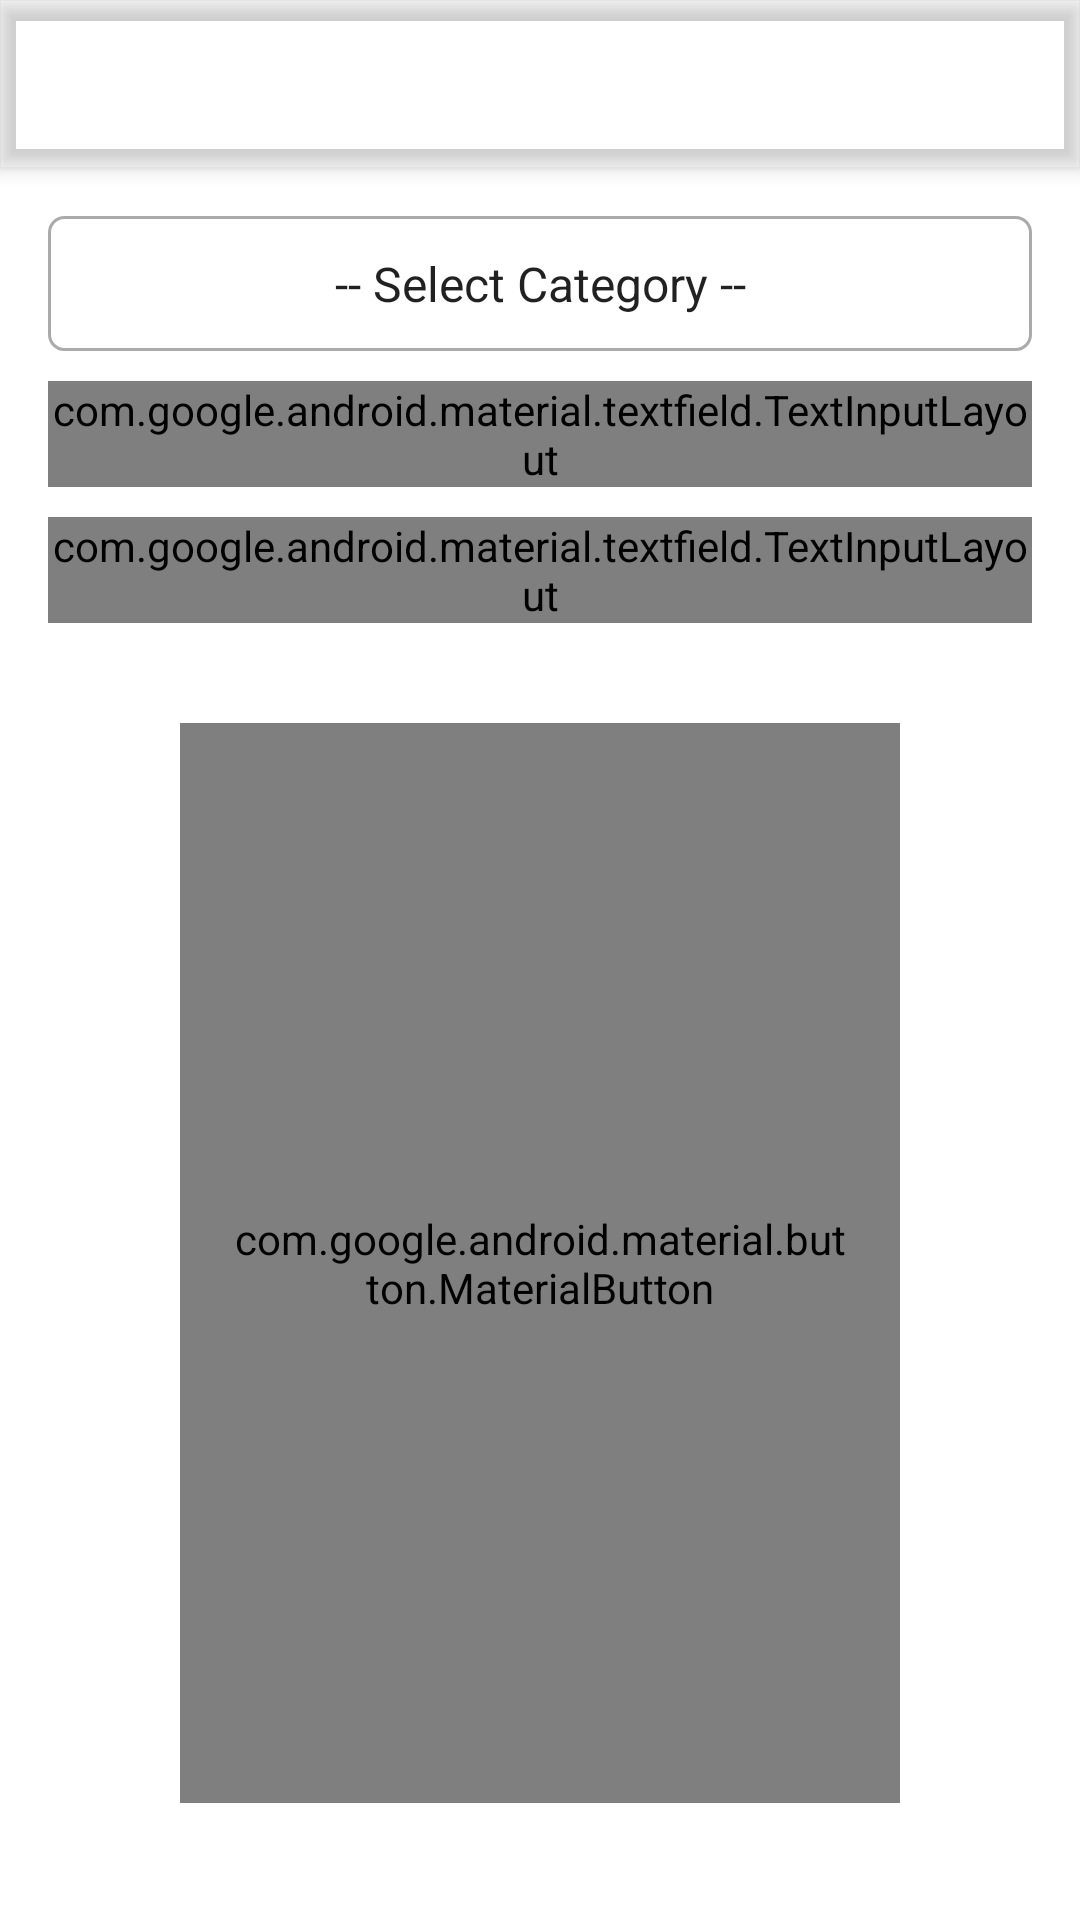

Write the Android layout XML for this screen, with the resource values it uses.
<!-- AndroidManifest.xml: application theme AppTheme -->
<!-- res/layout/prompt_upload_wallpaper.xml -->
<?xml version="1.0" encoding="utf-8"?>
<layout xmlns:android="http://schemas.android.com/apk/res/android"
        xmlns:app="http://schemas.android.com/apk/res-auto"
        xmlns:tools="http://schemas.android.com/tools">

    <androidx.coordinatorlayout.widget.CoordinatorLayout
            android:layout_width="match_parent"
            android:layout_height="match_parent"
            android:fitsSystemWindows="true"
            android:background="@android:color/white"
            tools:context=".app.ui.account.AccountActivity">

        <com.google.android.material.appbar.AppBarLayout
                android:id="@+id/appbar"
                android:layout_width="match_parent"
                android:layout_height="wrap_content"
                android:background="@drawable/appbar_bg_gradient"
                android:theme="@style/AppTheme.AppBarOverlay">

            <androidx.appcompat.widget.Toolbar
                    android:id="@+id/toolbar"
                    android:layout_width="match_parent"
                    android:layout_height="?attr/actionBarSize"
                    app:contentInsetStartWithNavigation="0dp"
                    app:popupTheme="@style/AppTheme.PopupOverlay" />
        </com.google.android.material.appbar.AppBarLayout>

        <androidx.core.widget.NestedScrollView
                app:layout_behavior="@string/appbar_scrolling_view_behavior"
                android:layout_width="match_parent"
                android:layout_height="match_parent"
                android:fillViewport="true">

            <androidx.constraintlayout.widget.ConstraintLayout
                    android:layout_width="match_parent"
                    android:layout_height="match_parent"
                    android:padding="@dimen/default_space">

                <Spinner
                        android:id="@+id/sp_tag"
                        android:layout_width="0dp"
                        android:layout_height="45dp"
                        android:background="@drawable/shape_rect_selector"
                        android:entries="@array/categories"
                        android:textAlignment="center"
                        android:popupBackground="@color/colorPrimary"
                        app:layout_constraintStart_toStartOf="parent"
                        app:layout_constraintTop_toTopOf="parent"
                        app:layout_constraintEnd_toEndOf="parent"
                        app:layout_constraintBottom_toTopOf="@+id/til_title"/>

                <com.google.android.material.textfield.TextInputLayout
                        android:id="@+id/til_title"
                        android:layout_width="0dp"
                        android:layout_height="wrap_content"
                        android:layout_marginTop="@dimen/space_10"
                        style="@style/Widget.MaterialComponents.TextInputLayout.OutlinedBox.Dense"
                        android:hint="@string/hint_title"
                        android:textColorHint="@android:color/darker_gray"
                        app:layout_constraintStart_toStartOf="parent"
                        app:layout_constraintTop_toBottomOf="@+id/sp_tag"
                        app:layout_constraintEnd_toEndOf="parent"
                        app:layout_constraintBottom_toTopOf="@+id/til_price">

                    <com.google.android.material.textfield.TextInputEditText
                            android:id="@+id/et_title"
                            android:layout_width="match_parent"
                            android:layout_height="wrap_content"/>
                </com.google.android.material.textfield.TextInputLayout>



                <com.google.android.material.textfield.TextInputLayout
                        android:id="@+id/til_price"
                        android:layout_width="0dp"
                        android:layout_height="wrap_content"
                        android:layout_marginTop="@dimen/space_10"
                        style="@style/Widget.MaterialComponents.TextInputLayout.OutlinedBox.Dense"
                        android:hint="@string/hint_price"
                        android:textColorHint="@android:color/darker_gray"
                        app:layout_constraintStart_toStartOf="parent"
                        app:layout_constraintTop_toBottomOf="@+id/til_title"
                        app:layout_constraintEnd_toEndOf="parent">

                    <com.google.android.material.textfield.TextInputEditText
                            android:id="@+id/et_price"
                            android:layout_width="match_parent"
                            android:layout_height="wrap_content"
                            android:inputType="numberDecimal"/>

                </com.google.android.material.textfield.TextInputLayout>

                <ImageView
                        android:id="@+id/img_preview"
                        android:layout_width="240dp"
                        android:layout_height="360dp"
                        android:layout_marginTop="@dimen/space_10"
                        tools:src="@drawable/bg_splash"
                        android:contentDescription="@string/description_image_wallpaper"
                        android:scaleType="centerCrop"
                        android:visibility="invisible"
                        app:layout_constraintStart_toStartOf="parent"
                        app:layout_constraintTop_toBottomOf="@+id/til_price"
                        app:layout_constraintEnd_toEndOf="parent"
                        app:layout_constraintBottom_toBottomOf="parent"/>

                <com.google.android.material.button.MaterialButton
                        android:id="@+id/btn_select_image"
                        android:layout_width="240dp"
                        android:layout_height="360dp"
                        android:layout_marginTop="@dimen/space_10"
                        style="@style/Widget.MaterialComponents.Button.UnelevatedButton"
                        android:text="@string/label_choose_photo"
                        android:textAppearance="@style/TextAppearance.AppCompat.Medium"
                        app:backgroundTint="@color/colorPrimary"
                        app:layout_constraintStart_toStartOf="parent"
                        app:layout_constraintTop_toBottomOf="@+id/til_price"
                        app:layout_constraintEnd_toEndOf="parent"
                        app:layout_constraintBottom_toBottomOf="parent"/>
            </androidx.constraintlayout.widget.ConstraintLayout>
        </androidx.core.widget.NestedScrollView>

    </androidx.coordinatorlayout.widget.CoordinatorLayout>
</layout>
<!-- resources referenced by this layout -->
<resources>
  <string-array name="categories">
          <item>-- Select Category --</item>
          <item>Photography</item>
          <item>Nature</item>
          <item>Art</item>
          <item>Animal</item>
          <item>Love</item>
          <item>Life</item>
          <item>Travel</item>
          <item>Color</item>
      </string-array>
  <color name="colorPrimary">#008577</color>
  <dimen name="default_space">16dp</dimen>
  <dimen name="space_10">10dp</dimen>
  <!-- drawable bg_splash (drawable) -->
  <?xml version="1.0" encoding="utf-8"?>
  <layer-list xmlns:android="http://schemas.android.com/apk/res/android">
      <item>
          <bitmap android:src="@drawable/img_splash2"/>
      </item>
  </layer-list>
  <!-- drawable shape_rect_selector (drawable) -->
  <?xml version="1.0" encoding="utf-8"?>
  <selector xmlns:android="http://schemas.android.com/apk/res/android">
      <item android:drawable="@drawable/shape_rect_pressed" android:state_pressed="true" />
      <item android:drawable="@drawable/shape_rect_pressed" android:state_focused="true" />
      <item android:drawable="@drawable/shape_rect_default" />
  </selector>
  <string name="description_image_wallpaper">Image wallpaper</string>
  <string name="hint_price">Price</string>
  <string name="hint_title">Title</string>
  <string name="label_choose_photo">Choose Photo</string>
  <style name="AppTheme.AppBarOverlay" parent="ThemeOverlay.AppCompat.Dark.ActionBar" />
  <style name="AppTheme.PopupOverlay" parent="ThemeOverlay.AppCompat.Light" />
  <style name="AppTheme" parent="Theme.AppCompat.Light.DarkActionBar">
          <item name="colorPrimary">@color/colorPrimary</item>
          <item name="colorPrimaryDark">@color/colorPrimaryDark</item>
          <item name="colorAccent">@color/colorAccent</item>
      </style>
  <!-- drawable img_splash2: jpg bitmap (drawable, 346490 bytes) -->
  <!-- drawable shape_rect_pressed (drawable) -->
  <?xml version="1.0" encoding="utf-8"?>
  <shape xmlns:android="http://schemas.android.com/apk/res/android"
         android:shape="rectangle" >
  
      <stroke android:color="@color/colorAccent"
              android:width="2dp"/>
  
      <corners android:radius="5dp"/>
  </shape>
  <!-- drawable shape_rect_default (drawable) -->
  <?xml version="1.0" encoding="utf-8"?>
  <shape xmlns:android="http://schemas.android.com/apk/res/android"
         android:shape="rectangle" >
  
      <stroke android:color="@android:color/darker_gray"
              android:width="1dp"/>
  
      <corners android:radius="5dp"/>
  </shape>
  <color name="colorPrimaryDark">#00574B</color>
  <color name="colorAccent">#D81B60</color>
</resources>
